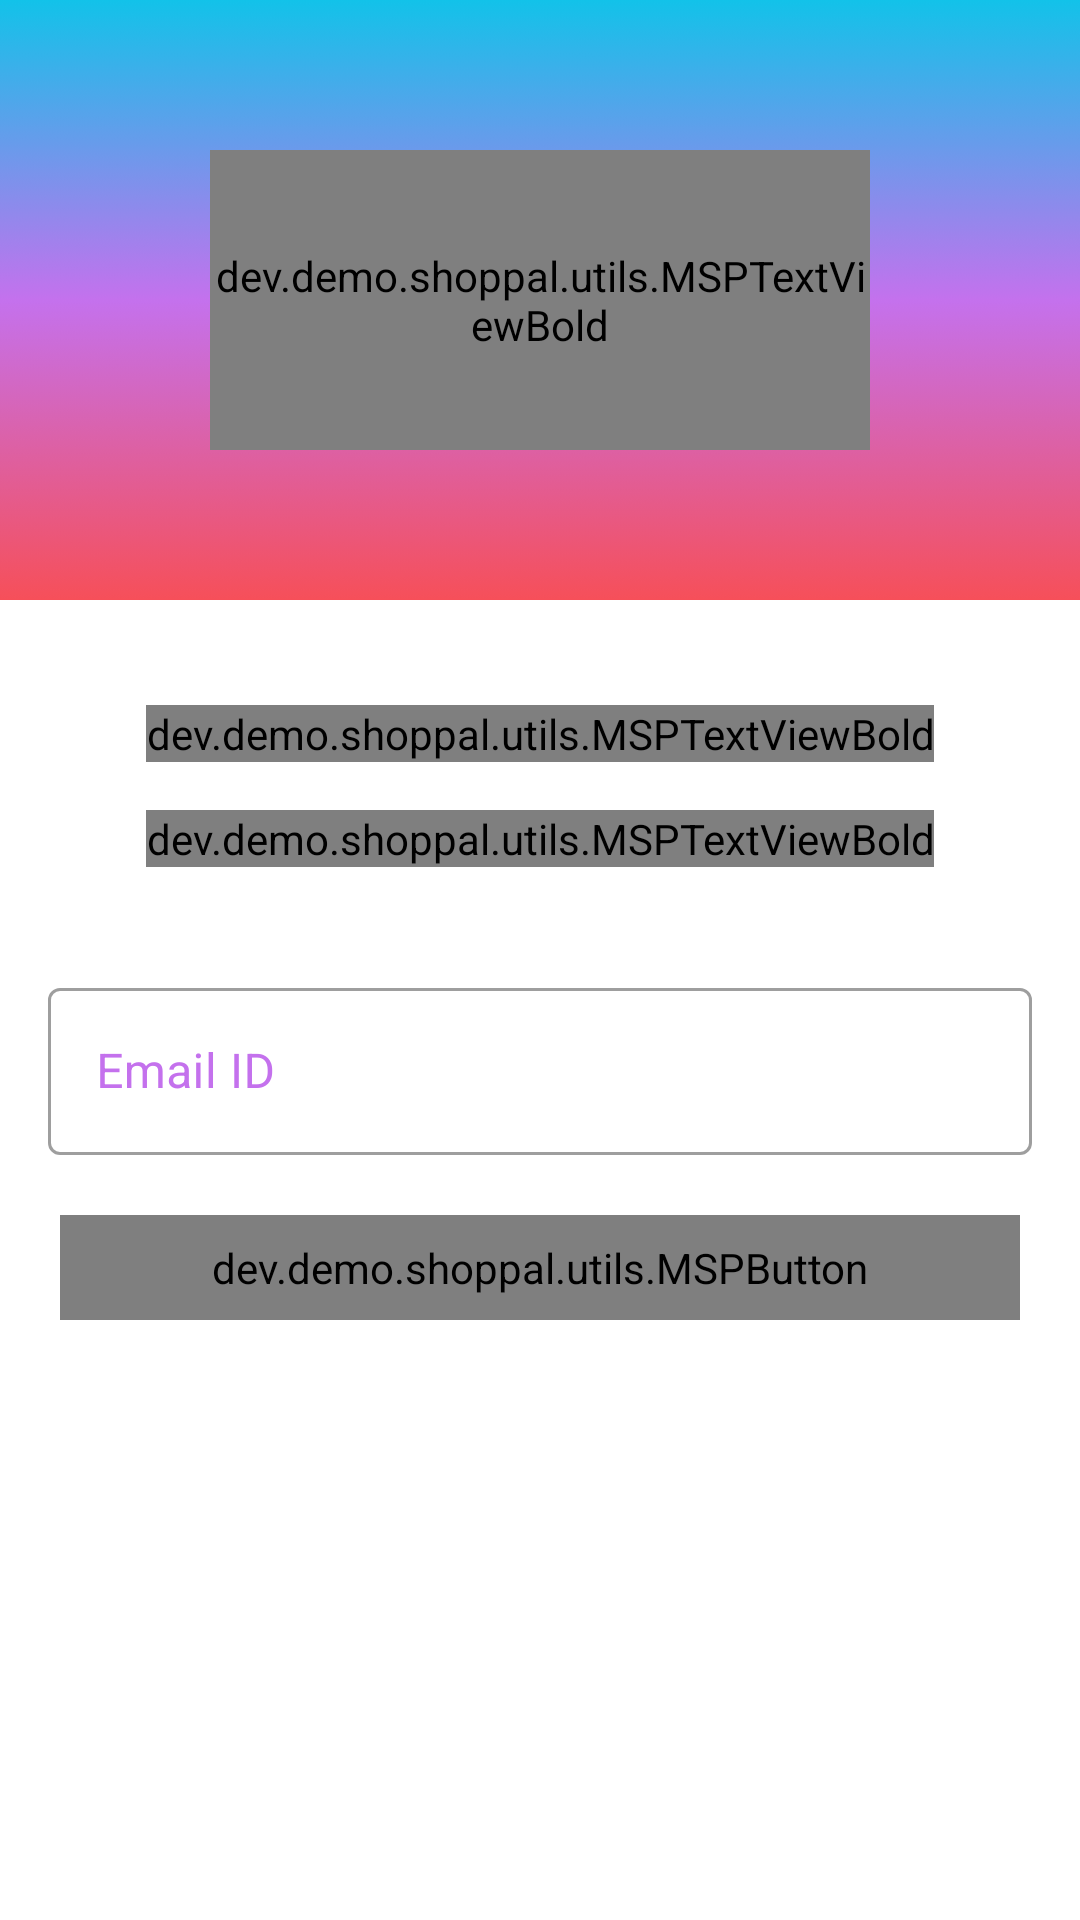

This screen was rendered from an Android layout file. Write that file and the resources it references.
<!-- AndroidManifest.xml: activity theme Theme.ShopPal.NoActionBar -->
<!-- res/layout/activity_forgot_password.xml -->
<?xml version="1.0" encoding="utf-8"?>
<androidx.constraintlayout.widget.ConstraintLayout xmlns:android="http://schemas.android.com/apk/res/android"
    xmlns:app="http://schemas.android.com/apk/res-auto"
    xmlns:tools="http://schemas.android.com/tools"
    android:layout_width="match_parent"
    android:layout_height="match_parent"
    tools:context=".ui.activities.ForgotPasswordActivity">


    <FrameLayout
        android:id="@+id/header_title"
        android:layout_width="wrap_content"
        android:layout_height="@dimen/auth_header_image_height"
        app:layout_constraintStart_toStartOf="parent"
        app:layout_constraintEnd_toEndOf="parent"
        app:layout_constraintTop_toTopOf="parent">

        <ImageView
            android:layout_width="match_parent"
            android:layout_height="match_parent"
            android:src="@drawable/splash"
            android:contentDescription="@string/content_description"
            android:scaleType="fitXY"/>

        <dev.demo.shoppal.utils.MSPTextViewBold
            android:layout_width="@dimen/auth_logo_width_size"
            android:layout_height="@dimen/auth_logo_height_size"
            android:text="@string/app_name"
            android:layout_gravity="center"
            android:gravity="center"
            android:textColor="@color/white"
            android:textSize="@dimen/splash_title_text_size"/>

        <androidx.appcompat.widget.Toolbar
            android:id="@+id/toolbar"
            android:layout_width="match_parent"
            android:layout_height="?attr/actionBarSize"
            android:gravity="center"/>
    </FrameLayout>

    <dev.demo.shoppal.utils.MSPTextViewBold
        android:id="@+id/forgot_password_title"
        android:layout_width="wrap_content"
        android:layout_height="wrap_content"
        android:text="@string/forgot_password"
        android:layout_marginTop="35dp"
        android:textColor="@color/purple_500"
        android:textSize="@dimen/title_text_size"
        app:layout_constraintEnd_toEndOf="parent"
        app:layout_constraintStart_toStartOf="parent"
        app:layout_constraintTop_toBottomOf="@id/header_title"/>

    <dev.demo.shoppal.utils.MSPTextViewBold
        android:id="@+id/forgot_password_subtitle"
        android:layout_width="wrap_content"
        android:layout_height="wrap_content"
        android:text="@string/forgot_password_subtitle"
        app:layout_constraintStart_toStartOf="parent"
        app:layout_constraintEnd_toEndOf="parent"
        app:layout_constraintTop_toBottomOf="@id/forgot_password_title"
        android:layout_marginStart="16dp"
        android:layout_marginEnd="16dp"
        android:layout_marginTop="16dp"
        android:textAlignment="center"
        android:textSize="15sp" />

    <com.google.android.material.textfield.TextInputLayout
        android:id="@+id/ti_email"
        android:layout_width="match_parent"
        android:layout_height="wrap_content"
        android:layout_marginStart="16dp"
        android:layout_marginEnd="16dp"
        android:layout_marginTop="35dp"
        android:hint="@string/et_hint_email_id"
        android:textColorHint="@color/purple_200"
        style="@style/Widget.MaterialComponents.TextInputLayout.OutlinedBox"
        app:layout_constraintEnd_toEndOf="parent"
        app:layout_constraintStart_toStartOf="parent"
        app:layout_constraintTop_toBottomOf="@id/forgot_password_subtitle">

        <com.google.android.material.textfield.TextInputEditText
            android:id="@+id/et_recover_email"
            android:layout_width="match_parent"
            android:layout_height="wrap_content"
            android:inputType="textEmailAddress"
            tools:ignore="TextContrastCheck" />
    </com.google.android.material.textfield.TextInputLayout>

    <dev.demo.shoppal.utils.MSPButton
        android:id="@+id/btn_submit"
        android:layout_width="match_parent"
        android:layout_height="wrap_content"
        android:layout_marginStart="20dp"
        android:layout_marginEnd="20dp"
        android:padding="@dimen/btn_padding"
        android:text="@string/btn_submit_lbl"
        android:textSize="18sp"
        android:textColor="@color/white"
        android:background="@drawable/button_background"
        app:layout_constraintEnd_toEndOf="parent"
        app:layout_constraintStart_toStartOf="parent"
        app:layout_constraintTop_toBottomOf="@id/ti_email"
        android:layout_marginTop="20dp"/>
</androidx.constraintlayout.widget.ConstraintLayout>
<!-- resources referenced by this layout -->
<resources>
  <color name="purple_200">#c471ed</color>
  <color name="purple_500">#9253B1</color>
  <color name="white">#FFFFFFFF</color>
  <dimen name="auth_header_image_height">200dp</dimen>
  <dimen name="auth_logo_height_size">100dp</dimen>
  <dimen name="auth_logo_width_size">220dp</dimen>
  <dimen name="btn_padding">8dp</dimen>
  <dimen name="splash_title_text_size">35sp</dimen>
  <dimen name="title_text_size">20sp</dimen>
  <!-- drawable button_background (drawable) -->
  <?xml version="1.0" encoding="utf-8"?>
  <shape xmlns:android="http://schemas.android.com/apk/res/android"
      android:shape="rectangle">
  
      <gradient
          android:angle="360"
          android:endColor="@color/purple_700"
          android:startColor="@color/purple_500"
          android:type="linear"/>
  
      <corners android:radius="@dimen/button_background_radius"/>
  </shape>
  <!-- drawable splash: jpg bitmap (drawable-hdpi, 39660 bytes) -->
  <string name="app_name">ShopPal</string>
  <string name="btn_submit_lbl">SUBMIT</string>
  <string name="content_description">image</string>
  <string name="et_hint_email_id">Email ID</string>
  <string name="forgot_password">FORGOT PASSWORD?</string>
  <string name="forgot_password_subtitle">Enter your account email, we will send you a reset password request to recover it</string>
  <style name="Theme.ShopPal.NoActionBar" parent="Theme.MaterialComponents.DayNight.NoActionBar">
          <item name="windowActionBar">false</item>
          <item name="windowNoTitle">true</item>
      </style>
  <color name="purple_700">#482957</color>
  <dimen name="button_background_radius">8dp</dimen>
</resources>
